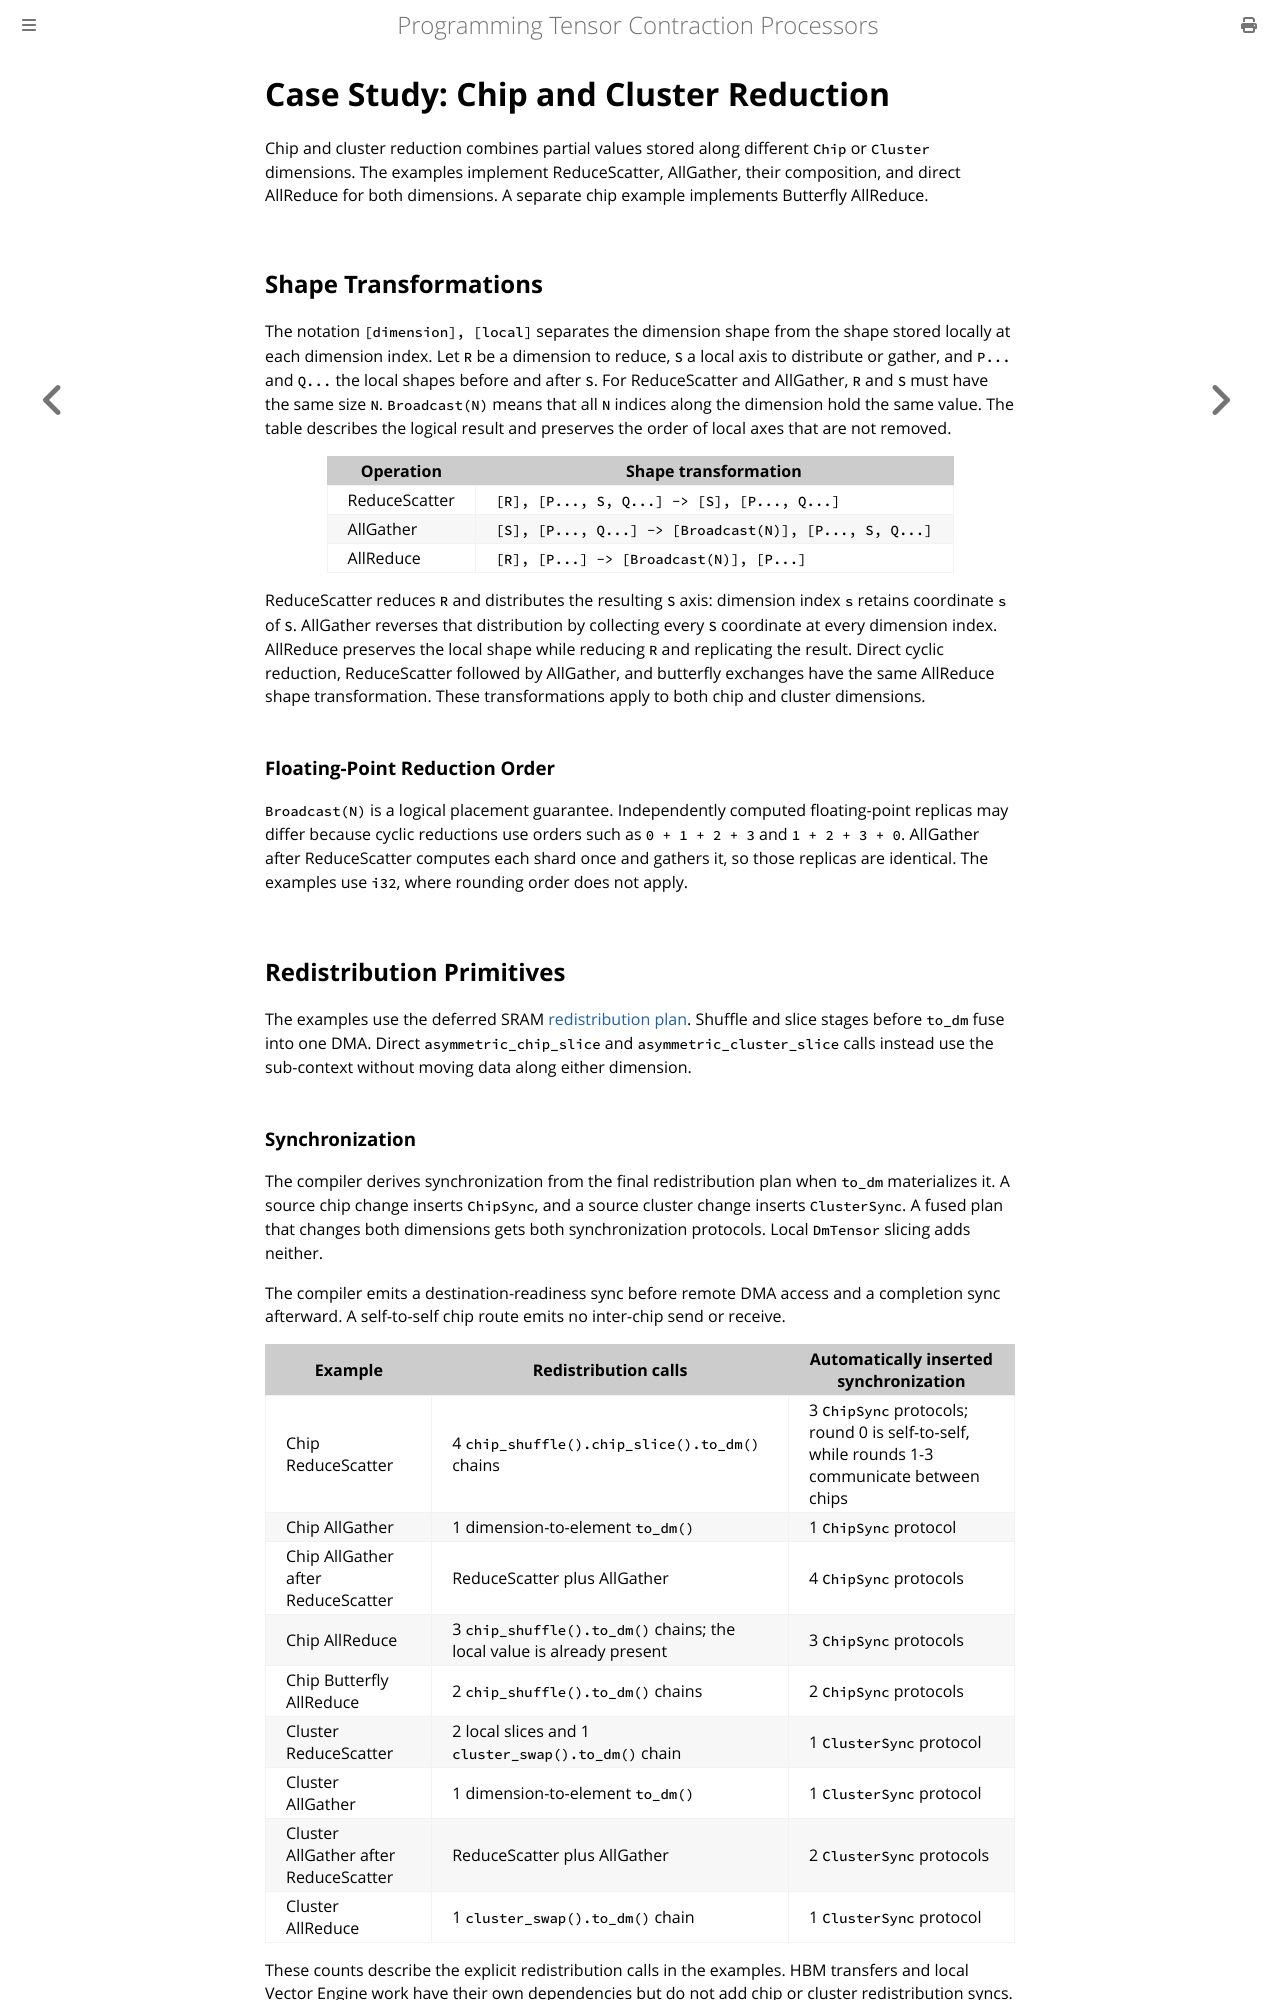

repository: furiosa-ai/furiosa-opt · page: book/kernel-examples/chip-cluster-reduce.html · generator: mdbook

# Case Study: Chip and Cluster Reduction

Chip and cluster reduction combines partial values stored along different `Chip` or `Cluster` dimensions.
The examples implement ReduceScatter, AllGather, their composition, and direct AllReduce for both dimensions.
A separate chip example implements Butterfly AllReduce.

## Shape Transformations

The notation `[dimension], [local]` separates the dimension shape from the shape stored locally at each dimension index.
Let `R` be a dimension to reduce, `S` a local axis to distribute or gather, and `P...` and `Q...` the local shapes before and after `S`.
For ReduceScatter and AllGather, `R` and `S` must have the same size `N`.
`Broadcast(N)` means that all `N` indices along the dimension hold the same value.
The table describes the logical result and preserves the order of local axes that are not removed.

| Operation | Shape transformation |
|-----------|----------------------|
| ReduceScatter | `[R], [P..., S, Q...] -> [S], [P..., Q...]` |
| AllGather | `[S], [P..., Q...] -> [Broadcast(N)], [P..., S, Q...]` |
| AllReduce | `[R], [P...] -> [Broadcast(N)], [P...]` |

ReduceScatter reduces `R` and distributes the resulting `S` axis: dimension index `s` retains coordinate `s` of `S`.
AllGather reverses that distribution by collecting every `S` coordinate at every dimension index.
AllReduce preserves the local shape while reducing `R` and replicating the result.
Direct cyclic reduction, ReduceScatter followed by AllGather, and butterfly exchanges have the same AllReduce shape transformation.
These transformations apply to both chip and cluster dimensions.

### Floating-Point Reduction Order

`Broadcast(N)` is a logical placement guarantee.
Independently computed floating-point replicas may differ because cyclic reductions use orders such as `0 + 1 + 2 + 3` and `1 + 2 + 3 + 0`.
AllGather after ReduceScatter computes each shard once and gathers it, so those replicas are identical.
The examples use `i32`, where rounding order does not apply.

## Redistribution Primitives

The examples use the deferred SRAM [redistribution plan](../moving-tensors/dma-engine.md#redistribution-operations).
Shuffle and slice stages before `to_dm` fuse into one DMA.
Direct `asymmetric_chip_slice` and `asymmetric_cluster_slice` calls instead use the sub-context without moving data along either dimension.
